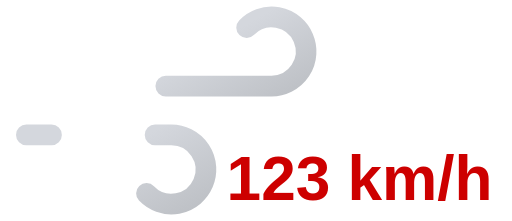
t = 0.00 s
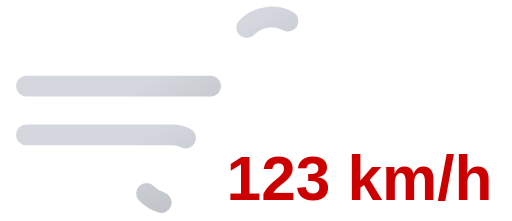
t = 0.25 s
t = 0.50 s: frame unchanged from t = 0.00 s, image omitted
t = 0.75 s: frame unchanged from t = 0.25 s, image omitted

The animated SVG that drew these frames (rendered in a browser with its animation timeline set to each time). Animation: 2 SMIL elements (animate=2); one cycle of 1.00 s, repeats indefinitely.

<svg xmlns="http://www.w3.org/2000/svg" xmlns:xlink="http://www.w3.org/1999/xlink" viewBox="8 16 74 32">
	<defs>
		<linearGradient id="a" x1="27.56" y1="17.64" x2="38.27" y2="36.19" gradientUnits="userSpaceOnUse">
			<stop offset="0" stop-color="#d4d7dd"/>
			<stop offset="0.45" stop-color="#d4d7dd"/>
			<stop offset="1" stop-color="#bec1c6"/>
		</linearGradient>
		<linearGradient id="b" x1="19.96" y1="29.03" x2="31.37" y2="48.8" xlink:href="#a"/>
	</defs>
	<path d="M43.64,20a5,5,0,1,1,3.61,8.46H11.75" fill="none" stroke-dasharray="35 22" stroke-linecap="round" stroke-miterlimit="10" stroke-width="3" stroke="url(#a)">
		<animate attributeName="stroke-dashoffset" values="-57; 57" dur="1s" repeatCount="indefinite"/>
	</path>
	<path d="M29.14,44a5,5,0,1,0,3.61-8.46h-21" fill="none" stroke-dasharray="24 15" stroke-linecap="round" stroke-miterlimit="10" stroke-width="3" stroke="url(#b)">
		<animate attributeName="stroke-dashoffset" values="-39; 39" dur="1s" begin="-.525s" repeatCount="indefinite"/>
	</path>
	<path fill="#374151"/>
	<text x="60" y="45" font-family="Arial, sans-serif" font-size="9" font-weight="bold" fill="#cd0000" text-anchor="middle">123 km/h</text>
</svg>
